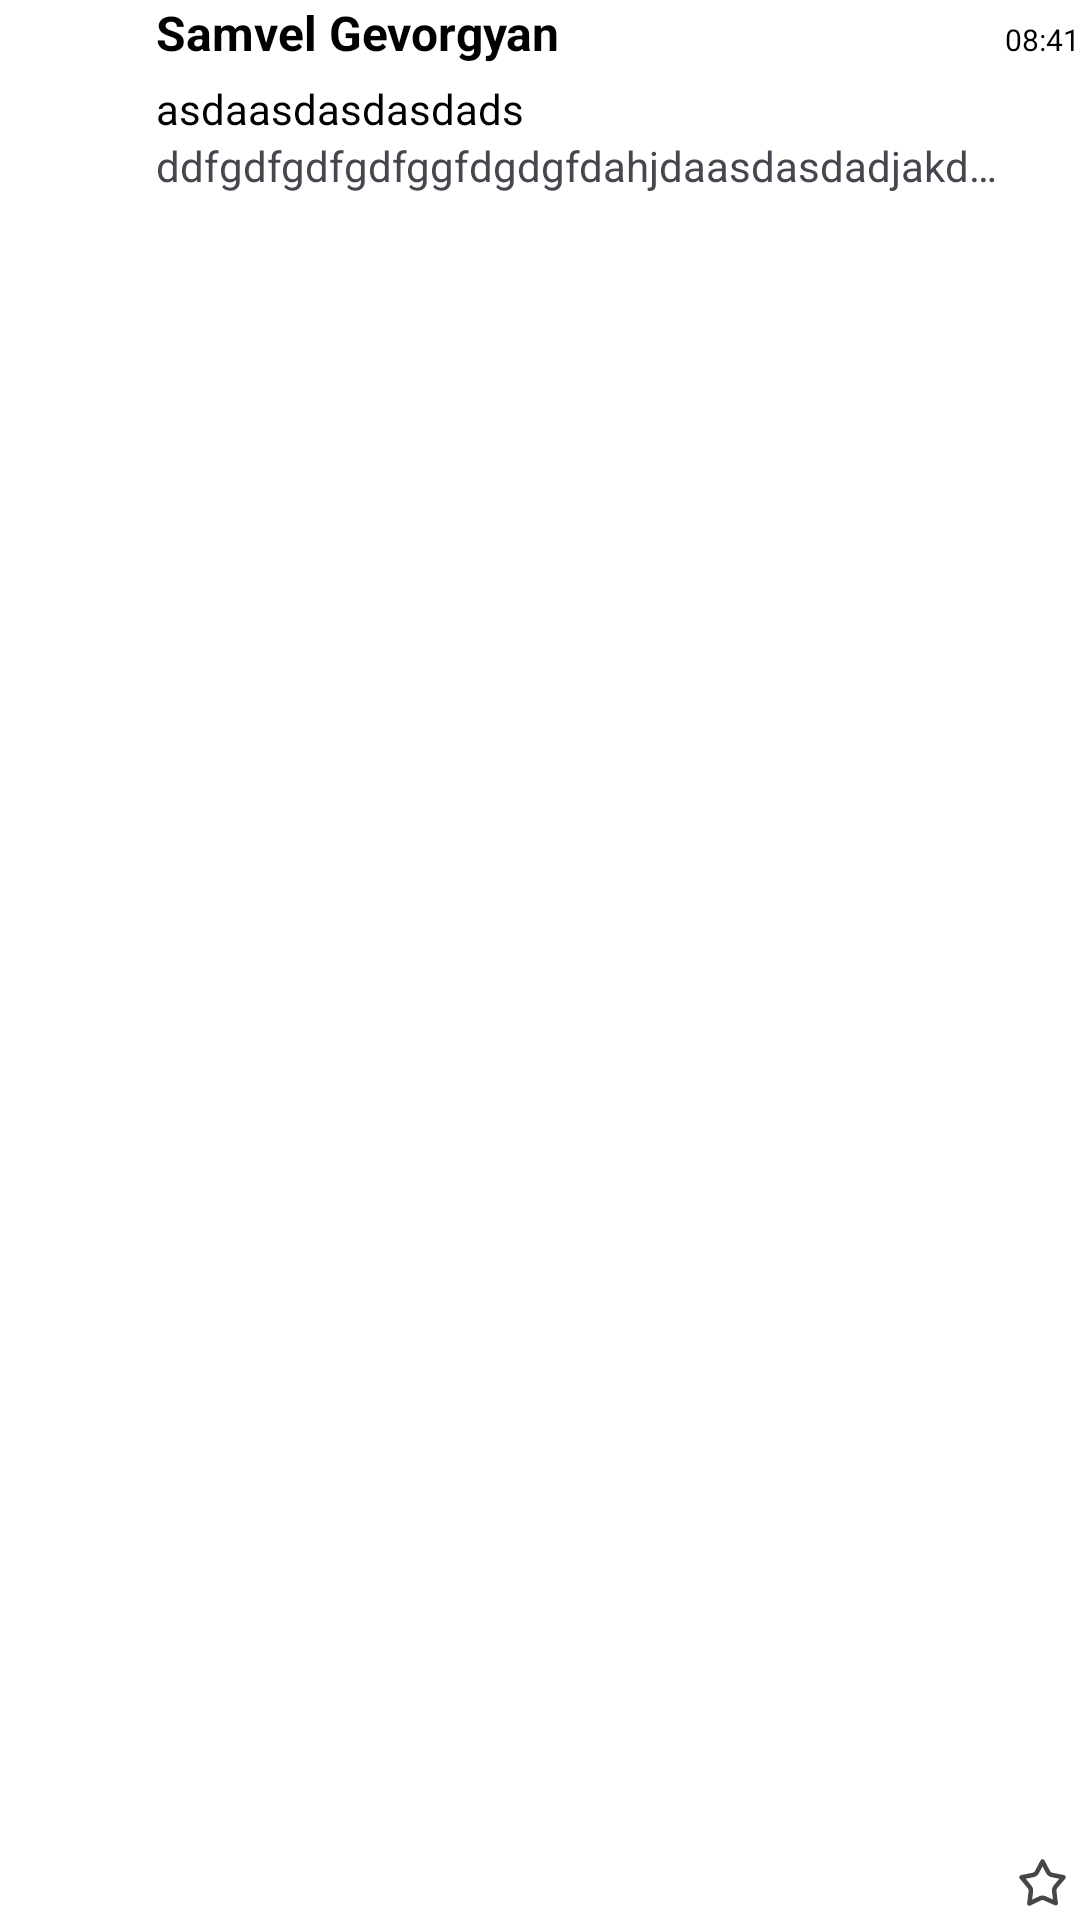

The Android layout XML behind this screen, and the referenced resources:
<!-- AndroidManifest.xml: application theme Theme.GmailClone -->
<!-- res/layout/adapter_email_content.xml -->
<?xml version="1.0" encoding="utf-8"?>
<androidx.constraintlayout.widget.ConstraintLayout xmlns:android="http://schemas.android.com/apk/res/android"
    xmlns:app="http://schemas.android.com/apk/res-auto"
    android:layout_width="match_parent"
    android:layout_height="wrap_content"
    android:layout_marginTop="20dp">

    <TextView
        android:id="@+id/tvUserImage"
        android:layout_width="@dimen/_40dp"
        android:layout_height="@dimen/_40dp"
        android:background="@drawable/shape_rounded"
        android:gravity="center"
        android:text="S"
        android:textAllCaps="true"
        android:textColor="@color/white"
        android:textSize="25sp"
        app:layout_constraintStart_toStartOf="parent"
        app:layout_constraintTop_toTopOf="parent" />


    <TextView
        android:id="@+id/tvUserName"
        android:layout_width="wrap_content"
        android:layout_height="wrap_content"
        android:layout_marginStart="@dimen/_12dp"
        android:maxLines="1"
        android:text="Samvel Gevorgyan"
        android:textColor="@color/black"
        android:textSize="@dimen/_16sp"
        android:textStyle="bold"
        app:layout_constrainedWidth="true"
        app:layout_constraintEnd_toEndOf="@id/tvTime"
        app:layout_constraintHorizontal_bias="0"
        app:layout_constraintStart_toEndOf="@+id/tvUserImage"
        app:layout_constraintTop_toTopOf="@id/tvUserImage" />

    <TextView
        android:id="@+id/tvSubject"
        android:layout_width="wrap_content"
        android:layout_height="wrap_content"
        android:layout_marginTop="@dimen/_5dp"
        android:ellipsize="end"
        android:maxLines="1"
        android:text="asdaasdasdasdads"
        android:textColor="@color/black"
        android:textSize="@dimen/_14sp"
        app:layout_constrainedWidth="true"
        app:layout_constraintEnd_toStartOf="@id/tvTime"
        app:layout_constraintHorizontal_bias="0"
        app:layout_constraintStart_toStartOf="@id/tvUserName"
        app:layout_constraintTop_toBottomOf="@id/tvUserName" />

    <TextView
        android:id="@+id/tvMessage"
        android:layout_width="0dp"
        android:layout_height="wrap_content"
        android:ellipsize="end"
        android:maxLines="1"
        android:text="ddfgdfgdfgdfggfdgdgfdahjdaasdasdadjakdksadjdka"
        android:textSize="@dimen/_14sp"
        app:layout_constrainedWidth="true"
        app:layout_constraintEnd_toStartOf="@id/btnStar_"
        app:layout_constraintHorizontal_bias="0"
        app:layout_constraintStart_toStartOf="@id/tvUserName"
        app:layout_constraintTop_toBottomOf="@id/tvSubject" />

    <TextView
        android:id="@+id/tvTime"
        android:layout_width="@dimen/_0dp"
        android:layout_height="wrap_content"
        android:text="08:41"
        android:textColor="@color/black"
        android:textSize="10sp"
        app:layout_constraintBaseline_toBaselineOf="@id/tvUserName"
        app:layout_constraintEnd_toEndOf="parent" />

    <androidx.appcompat.widget.AppCompatImageButton
        android:id="@+id/btnStar_"
        android:layout_width="@dimen/_25dp"
        android:layout_height="@dimen/_25dp"
        android:background="@drawable/ic_star"
        app:layout_constraintBottom_toBottomOf="parent"
        app:layout_constraintEnd_toEndOf="parent"
        app:layout_constraintVertical_bias="0" />


</androidx.constraintlayout.widget.ConstraintLayout>
<!-- resources referenced by this layout -->
<resources>
  <color name="black">#FF000000</color>
  <color name="white">#FFFFFFFF</color>
  <dimen name="_0dp">0dp</dimen>
  <dimen name="_12dp">12dp</dimen>
  <dimen name="_14sp">14sp</dimen>
  <dimen name="_16sp">16sp</dimen>
  <dimen name="_25dp">25dp</dimen>
  <dimen name="_40dp">40dp</dimen>
  <dimen name="_5dp">5dp</dimen>
  <color name="purple_200">#FFBB86FC</color>
  <color name="purple_700">#FF3700B3</color>
  <style name="NavigationViewStyle" parent="Widget.Material3.NavigationView">
          <item name="android:background">@color/light_grey</item>
          <item name="itemShapeAppearance">@drawable/nav_color</item>
          <item name="drawerLayoutCornerSize">@dimen/_0dp</item>
          <item name="itemShapeInsetStart">@dimen/_0dp</item>
  
      </style>
  <style name="BottomNavigationViewStyle" parent="Widget.Material3.BottomNavigationView">
          <item name="android:background">@color/light_grey</item>
          <item name="android:itemBackground">@drawable/ic_notification_selection</item>
      </style>
  <color name="light_blue">#C3E7FF</color>
  <color name="teal_700">#FF018786</color>
  <color name="light_grey">#EFF4FA</color>
  <!-- drawable nav_color (drawable) -->
  <selector xmlns:android="http://schemas.android.com/apk/res/android">
  
  
      <item android:state_pressed="true">
          <shape android:shape="rectangle">
              <solid android:color="@color/light_blue" />
              <corners
                  android:bottomRightRadius="200dp"
                  android:topRightRadius="200dp"
                />
          </shape>
      </item>
      <item>
          <shape android:shape="rectangle">
              <solid android:color="@android:color/transparent" />
              <corners android:radius="0dp" />
          </shape>
      </item>
  </selector>
  <!-- drawable ic_notification_selection (drawable) -->
  <?xml version="1.0" encoding="utf-8"?>
  <selector xmlns:android="http://schemas.android.com/apk/res/android">
      <item android:drawable="@drawable/ic_notification" android:state_selected="true" />
      <item android:drawable="@drawable/ic_not" android:state_selected="false" />
  
  </selector>
  <!-- drawable ic_notification (drawable) -->
  <vector xmlns:android="http://schemas.android.com/apk/res/android"
      android:width="30dp"
      android:height="30dp"
      android:viewportWidth="24"
      android:viewportHeight="24">
      <path
          android:fillColor="#000000"
          android:fillType="evenOdd"
          android:pathData="M20,4L4,4c-1.1,0 -1.99,0.9 -1.99,2L2,18c0,1.1 0.9,2 2,2h16c1.1,0 2,-0.9 2,-2L22,6c0,-1.1 -0.9,-2 -2,-2zM20,8l-8,5 -8,-5L4,6l8,5 8,-5v2z" />
  </vector>
  <!-- drawable ic_not (drawable) -->
  <vector xmlns:android="http://schemas.android.com/apk/res/android"
      android:width="30dp"
      android:height="30dp"
      android:viewportWidth="24"
      android:viewportHeight="24">
      <path
          android:fillColor="#000000"
          android:fillType="evenOdd"
          android:pathData="M19.2,5H4.8C3.81,5 3.009,5.81 3.009,6.8L3,17.6C3,18.59 3.81,19.4 4.8,19.4H19.2C20.19,19.4 21,18.59 21,17.6V6.8C21,5.81 20.19,5 19.2,5ZM19.2,17.6H4.8V8.6L12,13.1L19.2,8.6V17.6ZM4.8,6.8L12,11.3L19.2,6.8H4.8Z" />
  </vector>
</resources>
